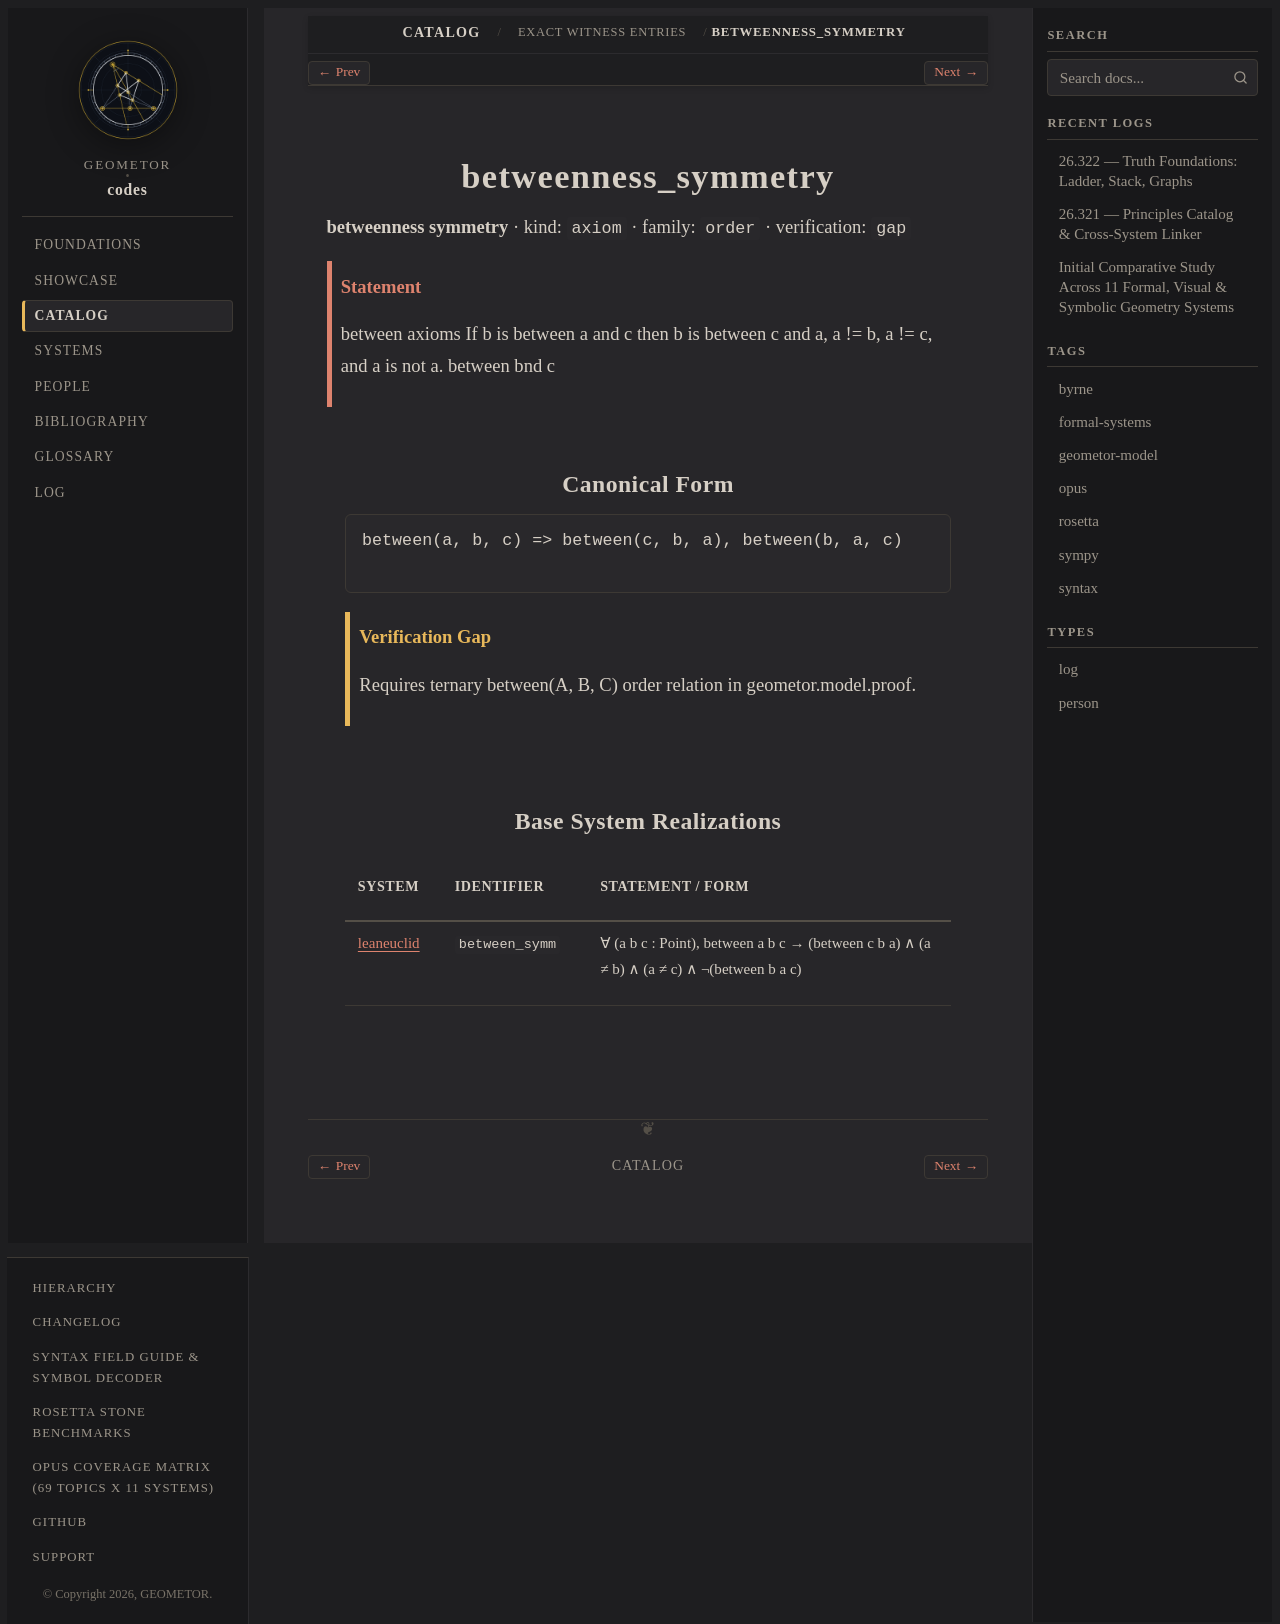

repository: geometor/codes · page: catalog/witnesses/betweenness_symmetry/index.html · generator: sphinx

.. _betweenness_symmetry:

betweenness_symmetry
====================

**betweenness symmetry** · kind: ``axiom`` · family: ``order`` · verification: ``gap``

.. admonition:: Statement
   :class: note

   between axioms If b is between a and c then b is between c and a, a != b, a != c, and a is not a. between bnd c

Canonical Form
--------------

.. code-block:: text

   between(a, b, c) => between(c, b, a), between(b, a, c)

.. admonition:: Verification Gap
   :class: warning

   Requires ternary between(A, B, C) order relation in geometor.model.proof.

Base System Realizations
------------------------

.. list-table::
   :header-rows: 1
   :widths: 16 24 60

   * - System
     - Identifier
     - Statement / Form
   * - :doc:`leaneuclid </foundations/cards/leaneuclid>`
     - ``between_symm``
     - ∀ (a b c : Point), between a b c → (between c b a) ∧ (a ≠ b) ∧ (a ≠ c) ∧ ¬(between b a c)
